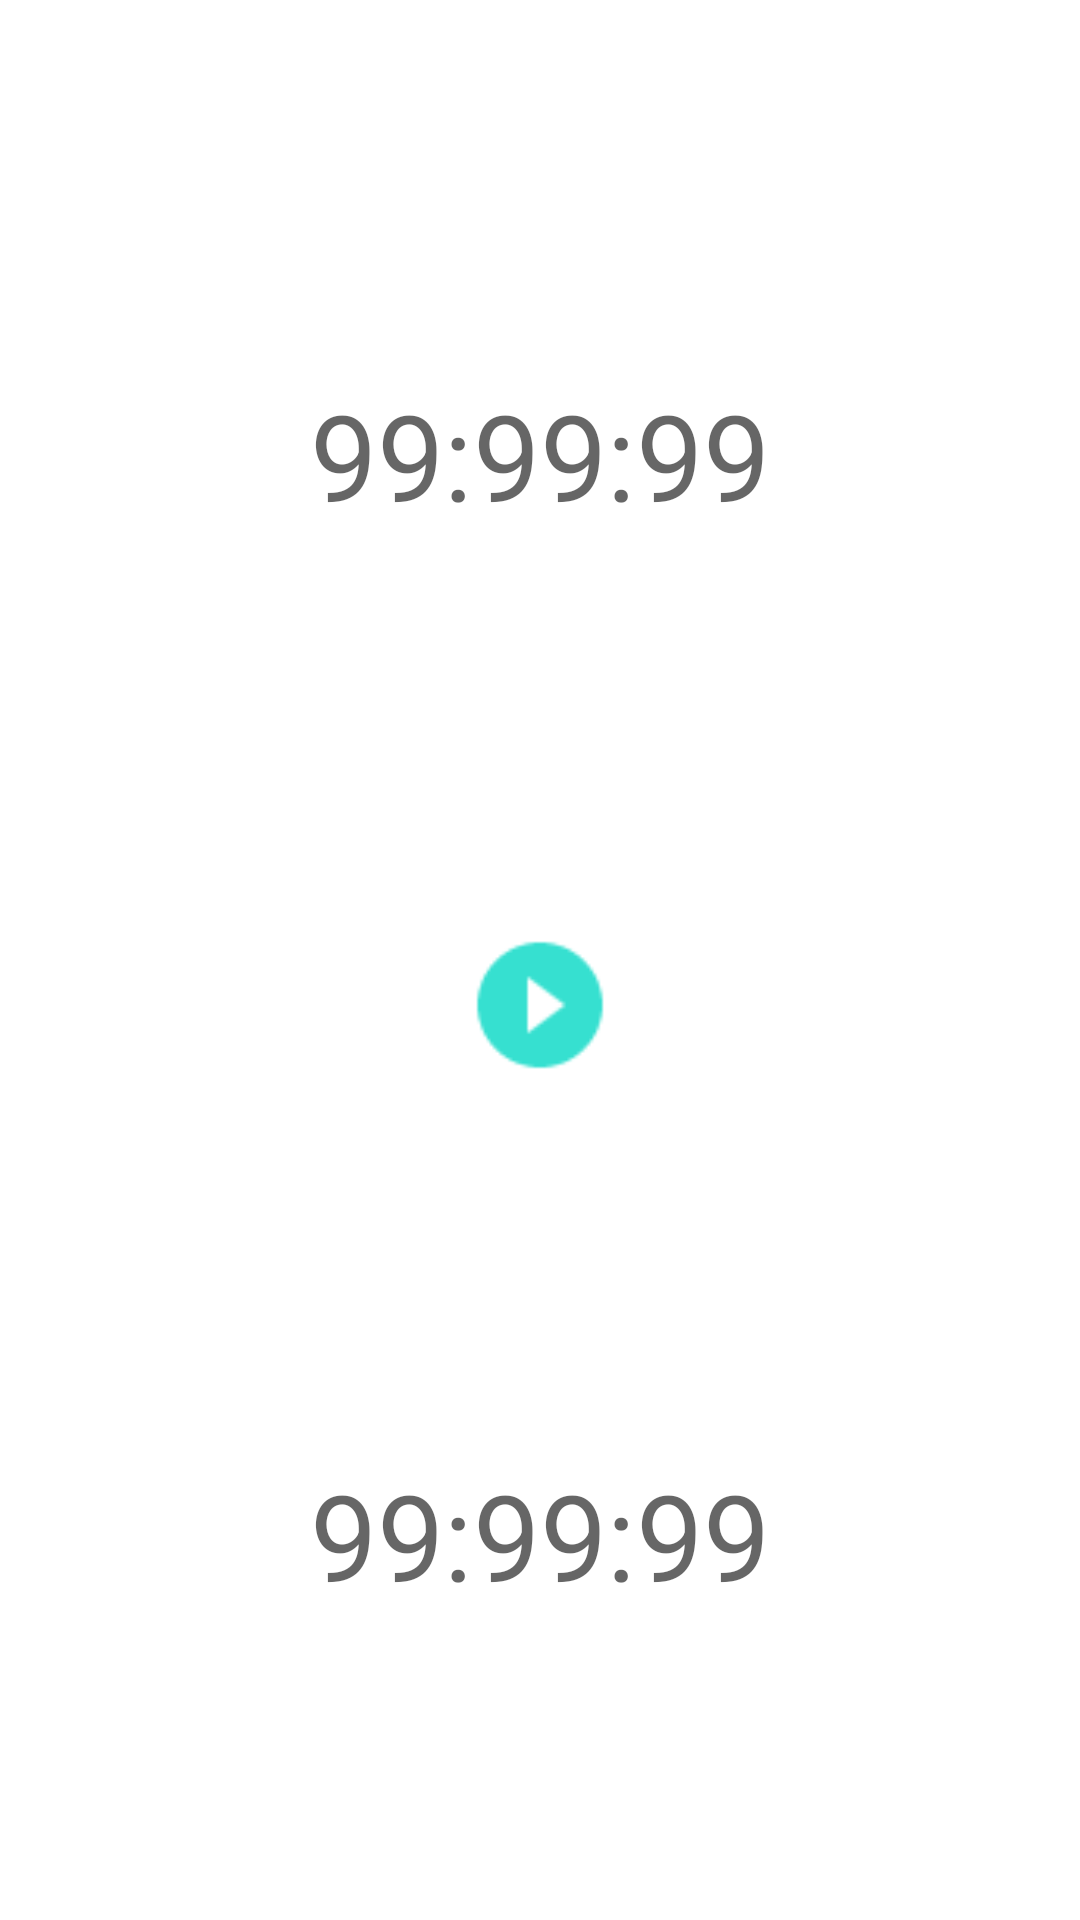

The Android layout XML behind this screen, and the referenced resources:
<!-- AndroidManifest.xml: application theme Theme.OneFitAll -->
<!-- res/layout/activity_countdown_timer.xml -->
<?xml version="1.0" encoding="utf-8"?>
<androidx.coordinatorlayout.widget.CoordinatorLayout
    xmlns:android="http://schemas.android.com/apk/res/android"
    xmlns:app="http://schemas.android.com/apk/res-auto"
    xmlns:tools="http://schemas.android.com/tools"
    android:layout_width="match_parent"
    android:layout_height="match_parent"
    tools:context=".countdownTimer">

    <RelativeLayout
        xmlns:android="http://schemas.android.com/apk/res/android"
        android:id="@+id/activity_main"
        android:layout_width="match_parent"
        android:layout_height="match_parent">

        <TextView
            android:id="@+id/setText"
            android:layout_width="wrap_content"
            android:layout_height="wrap_content"
            android:layout_marginTop="50dp"
            android:layout_centerHorizontal="true"
            android:textSize="50sp"
            />

        <ProgressBar
            android:id="@+id/progressBarWork"
            style="?android:attr/progressBarStyleHorizontal"
            android:layout_width="270dp"
            android:layout_height="270dp"
            android:layout_marginTop="20dp"
            android:layout_centerHorizontal="true"
            android:background="@drawable/drawable_circle_purple"
            android:indeterminate="false"
            android:max="100"
            android:progress="100"
            android:progressDrawable="@drawable/drawable_circle_teal"
            android:rotation="-90" />

        <TextView
            android:id="@+id/textViewTime"
            android:layout_width="wrap_content"
            android:layout_height="wrap_content"
            android:layout_marginTop="125dp"
            android:layout_centerHorizontal="true"
            android:hint="99:99:99"
            android:textColor="@color/teal_700"
            android:textSize="40sp" />

        <ImageView
            android:id="@+id/imageViewReset"
            android:layout_width="30dp"
            android:layout_height="30dp"
            android:layout_below="@+id/textViewTime"
            android:layout_centerInParent="true"
            android:layout_marginTop="30dp"
            android:src="@drawable/ic_replay"
            android:visibility="gone" />

        <ImageView
            android:id="@+id/imageViewStartStop"
            android:layout_width="50dp"
            android:layout_height="50dp"
            android:layout_below="@+id/progressBarWork"
            android:layout_centerHorizontal="true"
            android:layout_marginTop="20dp"
            android:src="@drawable/ic_play"
            android:layout_centerInParent="true"/>

        <ProgressBar
            android:id="@+id/progressBarRest"
            style="?android:attr/progressBarStyleHorizontal"
            android:layout_width="270dp"
            android:layout_height="270dp"
            android:layout_marginTop="20dp"
            android:layout_below="@+id/imageViewStartStop"
            android:layout_centerHorizontal="true"
            android:background="@drawable/drawable_circle_purple"
            android:indeterminate="false"
            android:max="100"
            android:progress="100"
            android:progressDrawable="@drawable/drawable_circle_teal"
            android:rotation="-90"/>

        <TextView
            android:id="@+id/viewRestTime"
            android:layout_width="wrap_content"
            android:layout_height="wrap_content"
            android:layout_marginTop="125dp"
            android:layout_below="@+id/imageViewStartStop"
            android:layout_centerHorizontal="true"
            android:hint="99:99:99"
            android:textColor="@color/teal_700"
            android:textSize="40sp" />
    </RelativeLayout>

</androidx.coordinatorlayout.widget.CoordinatorLayout>
<!-- resources referenced by this layout -->
<resources>
  <color name="teal_700">#FF018786</color>
  <!-- drawable ic_play: png bitmap (drawable-xhdpi, 533 bytes) -->
  <!-- drawable ic_replay (drawable-anydpi) -->
  <vector xmlns:android="http://schemas.android.com/apk/res/android"
      android:width="24dp"
      android:height="24dp"
      android:viewportWidth="24"
      android:viewportHeight="24"
      android:tint="#03D9C4"
      android:alpha="0.8">
    <path
        android:fillColor="@android:color/white"
        android:pathData="M12,5V1L7,6l5,5V7c3.31,0 6,2.69 6,6s-2.69,6 -6,6 -6,-2.69 -6,-6H4c0,4.42 3.58,8 8,8s8,-3.58 8,-8 -3.58,-8 -8,-8z"/>
  </vector>
  <style name="Theme.OneFitAll" parent="Theme.MaterialComponents.DayNight">
          
          <item name="colorPrimary">@color/teal_200</item>
          <item name="colorPrimaryVariant">@color/teal_700</item>
          <item name="colorOnPrimary">@color/white</item>
          
          <item name="colorSecondary">@color/purple_500</item>
          <item name="colorSecondaryVariant">@color/purple_700</item>
          <item name="colorOnSecondary">@color/black</item>
          
          <item name="android:statusBarColor" tools:targetApi="l">?attr/colorPrimaryVariant</item>
          
      </style>
  <color name="teal_200">#03DAC5</color>
  <color name="white">#FFFFFFFF</color>
  <color name="purple_500">#FF6200EE</color>
  <color name="purple_700">#FF3700B3</color>
  <color name="black">#121212</color>
</resources>
